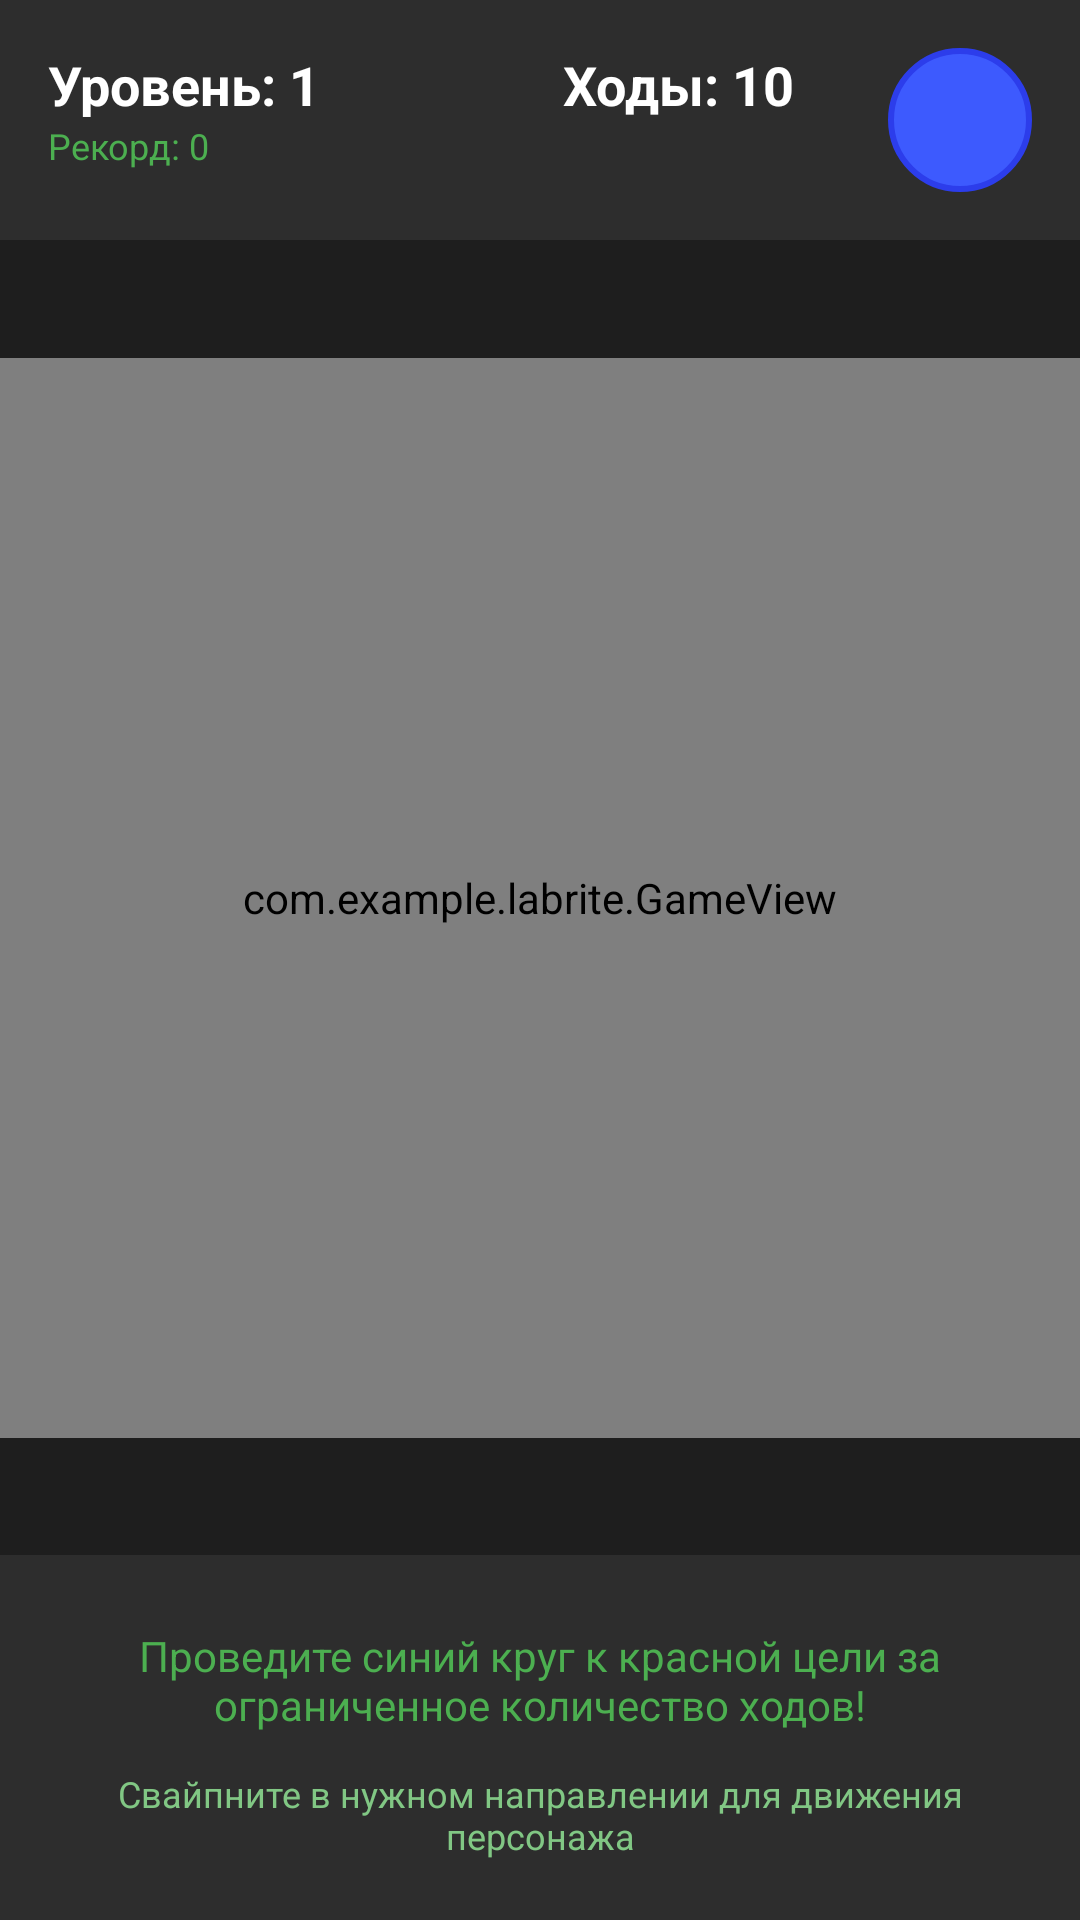

Here is an Android app screen rendered from its layout file. Give the layout XML and the strings, colors and styles it references.
<!-- AndroidManifest.xml: application theme Theme.Labrite -->
<!-- res/layout/activity_main.xml -->
<?xml version="1.0" encoding="utf-8"?>
<androidx.constraintlayout.widget.ConstraintLayout xmlns:android="http://schemas.android.com/apk/res/android"
    xmlns:app="http://schemas.android.com/apk/res-auto"
    xmlns:tools="http://schemas.android.com/tools"
    android:layout_width="match_parent"
    android:layout_height="match_parent"
    android:background="#1E1E1E"
    tools:context=".MainActivity">

    
    <LinearLayout
        android:id="@+id/topPanel"
        android:layout_width="match_parent"
        android:layout_height="wrap_content"
        android:orientation="horizontal"
        android:padding="16dp"
        android:background="#2D2D2D"
        app:layout_constraintTop_toTopOf="parent"
        app:layout_constraintStart_toStartOf="parent"
        app:layout_constraintEnd_toEndOf="parent">

        <LinearLayout
            android:layout_width="0dp"
            android:layout_height="wrap_content"
            android:layout_weight="1"
            android:orientation="vertical">

            <TextView
                android:id="@+id/levelText"
                android:layout_width="wrap_content"
                android:layout_height="wrap_content"
                android:text="Уровень: 1"
                android:textSize="18sp"
                android:textStyle="bold"
                android:textColor="#FFFFFF" />

            <TextView
                android:id="@+id/highScoreText"
                android:layout_width="wrap_content"
                android:layout_height="wrap_content"
                android:text="Рекорд: 0"
                android:textSize="12sp"
                android:textColor="#4CAF50" />

        </LinearLayout>

        <TextView
            android:id="@+id/movesText"
            android:layout_width="0dp"
            android:layout_height="wrap_content"
            android:layout_weight="1"
            android:text="Ходы: 10"
            android:textSize="18sp"
            android:textStyle="bold"
            android:textColor="#FFFFFF"
            android:gravity="center" />

        <ImageButton
            android:id="@+id/restartButton"
            android:layout_width="48dp"
            android:layout_height="48dp"
            android:layout_weight="0"
            android:background="@drawable/restart_button_bg"
            android:src="@drawable/ic_restart"
            android:scaleType="center"
            android:contentDescription="Перезапустить уровень"
            android:tint="#FFFFFF"
            android:padding="8dp" />

    </LinearLayout>

    
    <com.example.labrite.GameView
        android:id="@+id/gameView"
        android:layout_width="0dp"
        android:layout_height="0dp"
        app:layout_constraintDimensionRatio="1:1"
        android:background="#1E1E1E"
        app:layout_constraintTop_toBottomOf="@id/topPanel"
        app:layout_constraintBottom_toTopOf="@id/bottomPanel"
        app:layout_constraintStart_toStartOf="parent"
        app:layout_constraintEnd_toEndOf="parent" />

    
    <LinearLayout
        android:id="@+id/bottomPanel"
        android:layout_width="match_parent"
        android:layout_height="wrap_content"
        android:orientation="vertical"
        android:padding="16dp"
        android:background="#2D2D2D"
        app:layout_constraintBottom_toBottomOf="parent"
        app:layout_constraintStart_toStartOf="parent"
        app:layout_constraintEnd_toEndOf="parent">

        <TextView
            android:layout_width="match_parent"
            android:layout_height="wrap_content"
            android:text="Проведите синий круг к красной цели за ограниченное количество ходов!"
            android:textSize="14sp"
            android:textColor="#4CAF50"
            android:gravity="center"
            android:padding="8dp" />

        <TextView
            android:layout_width="match_parent"
            android:layout_height="wrap_content"
            android:text="Свайпните в нужном направлении для движения персонажа"
            android:textSize="12sp"
            android:textColor="#81C784"
            android:gravity="center"
            android:padding="4dp" />

    </LinearLayout>

</androidx.constraintlayout.widget.ConstraintLayout>
<!-- resources referenced by this layout -->
<resources>
  <!-- drawable restart_button_bg (drawable) -->
  <?xml version="1.0" encoding="utf-8"?>
  <shape xmlns:android="http://schemas.android.com/apk/res/android"
      android:shape="oval">
      <solid android:color="#3D5AFE" />
      <stroke
          android:width="2dp"
          android:color="#2C3DEB" />
  </shape>
  <style name="Theme.Labrite" parent="Base.Theme.Labrite" />
  <style name="Base.Theme.Labrite" parent="Theme.Material3.DayNight.NoActionBar">
          
          
      </style>
</resources>
